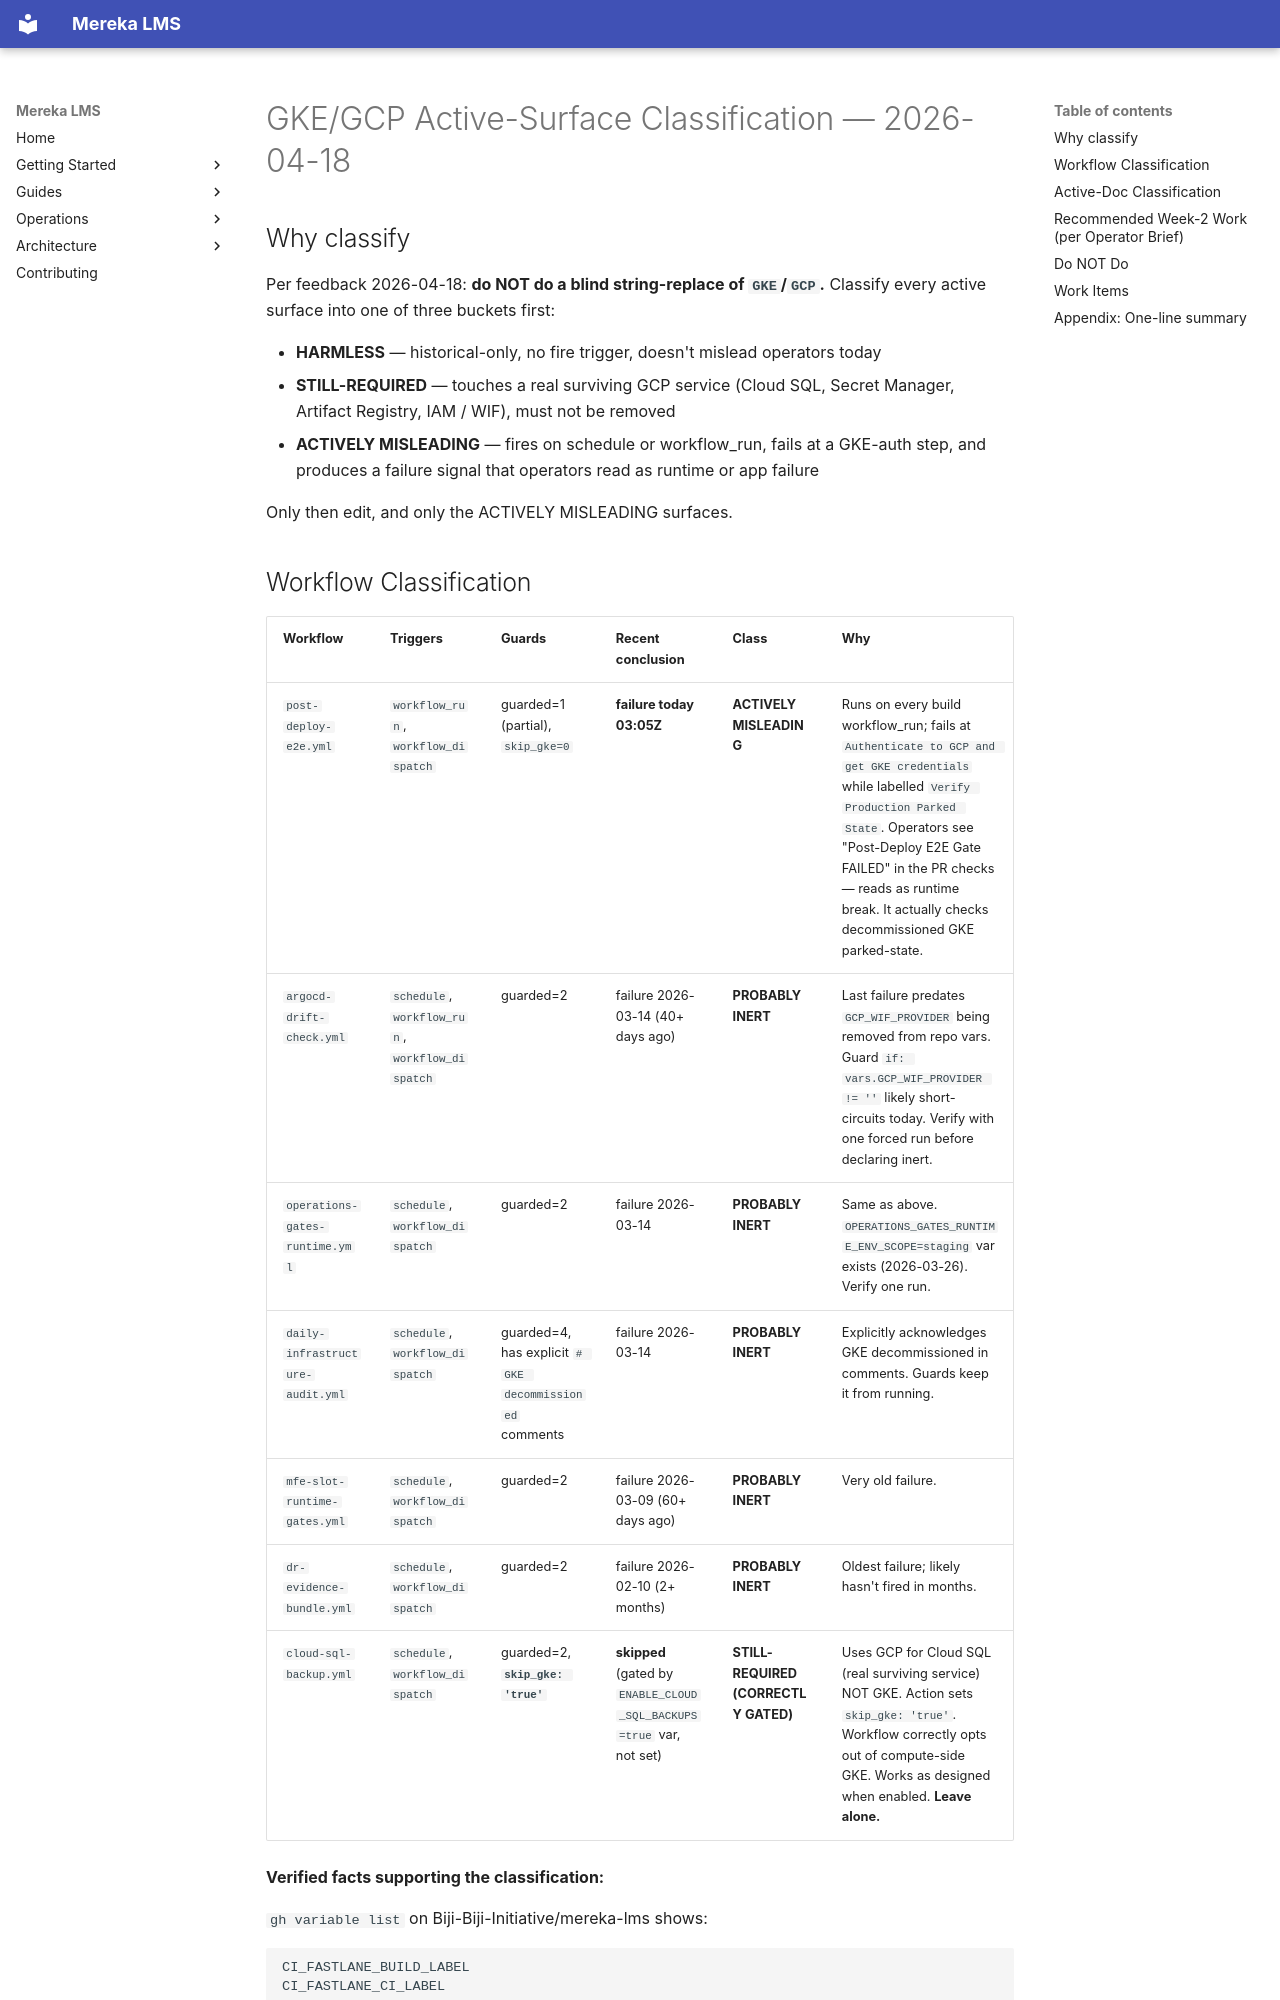

repository: lifeofgurpreet/mereka-lms-prototype · page: status/active/evidence/rc02-102a56a07d/GKE-ACTIVE-SURFACE-CLASSIFICATION/index.html · generator: mkdocs

# GKE/GCP Active-Surface Classification — 2026-04-18

## Why classify

Per feedback 2026-04-18: **do NOT do a blind string-replace of `GKE`/`GCP`.** Classify every active surface into one of three buckets first:

- **HARMLESS** — historical-only, no fire trigger, doesn't mislead operators today
- **STILL-REQUIRED** — touches a real surviving GCP service (Cloud SQL, Secret Manager, Artifact Registry, IAM / WIF), must not be removed
- **ACTIVELY MISLEADING** — fires on schedule or workflow_run, fails at a GKE-auth step, and produces a failure signal that operators read as runtime or app failure

Only then edit, and only the ACTIVELY MISLEADING surfaces.
